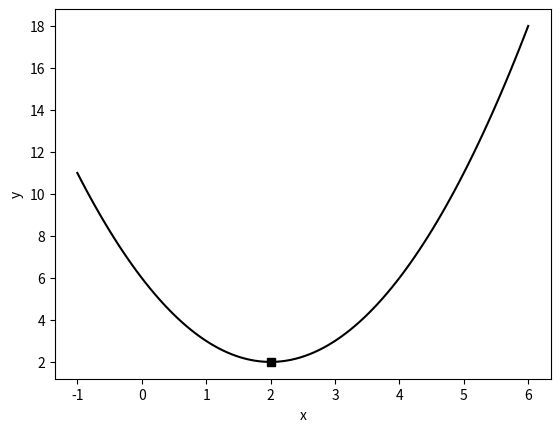

Recreate this plot in Python.
import numpy as np
import matplotlib.pyplot as plt

f = lambda x: x**2 -4*x + 6

x = np.linspace(-1, 6, 100)
# print(x, len(x))
# [-1.         -0.92929293 -0.85858586 -0.78787879 -0.71717172 -0.64646465
#  -0.57575758 -0.50505051 -0.43434343 -0.36363636 -0.29292929 -0.22222222
#  -0.15151515 -0.08080808 -0.01010101  0.06060606  0.13131313  0.2020202 
#   0.27272727  0.34343434  0.41414141  0.48484848  0.55555556  0.62626263
#   0.6969697   0.76767677  0.83838384  0.90909091  0.97979798  1.05050505
#   1.12121212  1.19191919  1.26262626  1.33333333  1.4040404   1.47474747
#   1.54545455  1.61616162  1.68686869  1.75757576  1.82828283  1.8989899 
#   1.96969697  2.04040404  2.11111111  2.18181818  2.25252525  2.32323232
#   2.39393939  2.46464646  2.53535354  2.60606061  2.67676768  2.74747475
#   2.81818182  2.88888889  2.95959596  3.03030303  3.1010101   3.17171717
#   3.24242424  3.31313131  3.38383838  3.45454545  3.52525253  3.5959596 
#   3.66666667  3.73737374  3.80808081  3.87878788  3.94949495  4.02020202
#   4.09090909  4.16161616  4.23232323  4.3030303   4.37373737  4.44444444
#   4.51515152  4.58585859  4.65656566  4.72727273  4.7979798   4.86868687
#   4.93939394  5.01010101  5.08080808  5.15151515  5.22222222  5.29292929
#   5.36363636  5.43434343  5.50505051  5.57575758  5.64646465  5.71717172
#   5.78787879  5.85858586  5.92929293  6.        ] 100

y = f(x)

plt.plot(x, y, 'k-')
plt.plot(2, 2, 'sk')
plt.xlabel('x')
plt.ylabel('y')
plt.show()